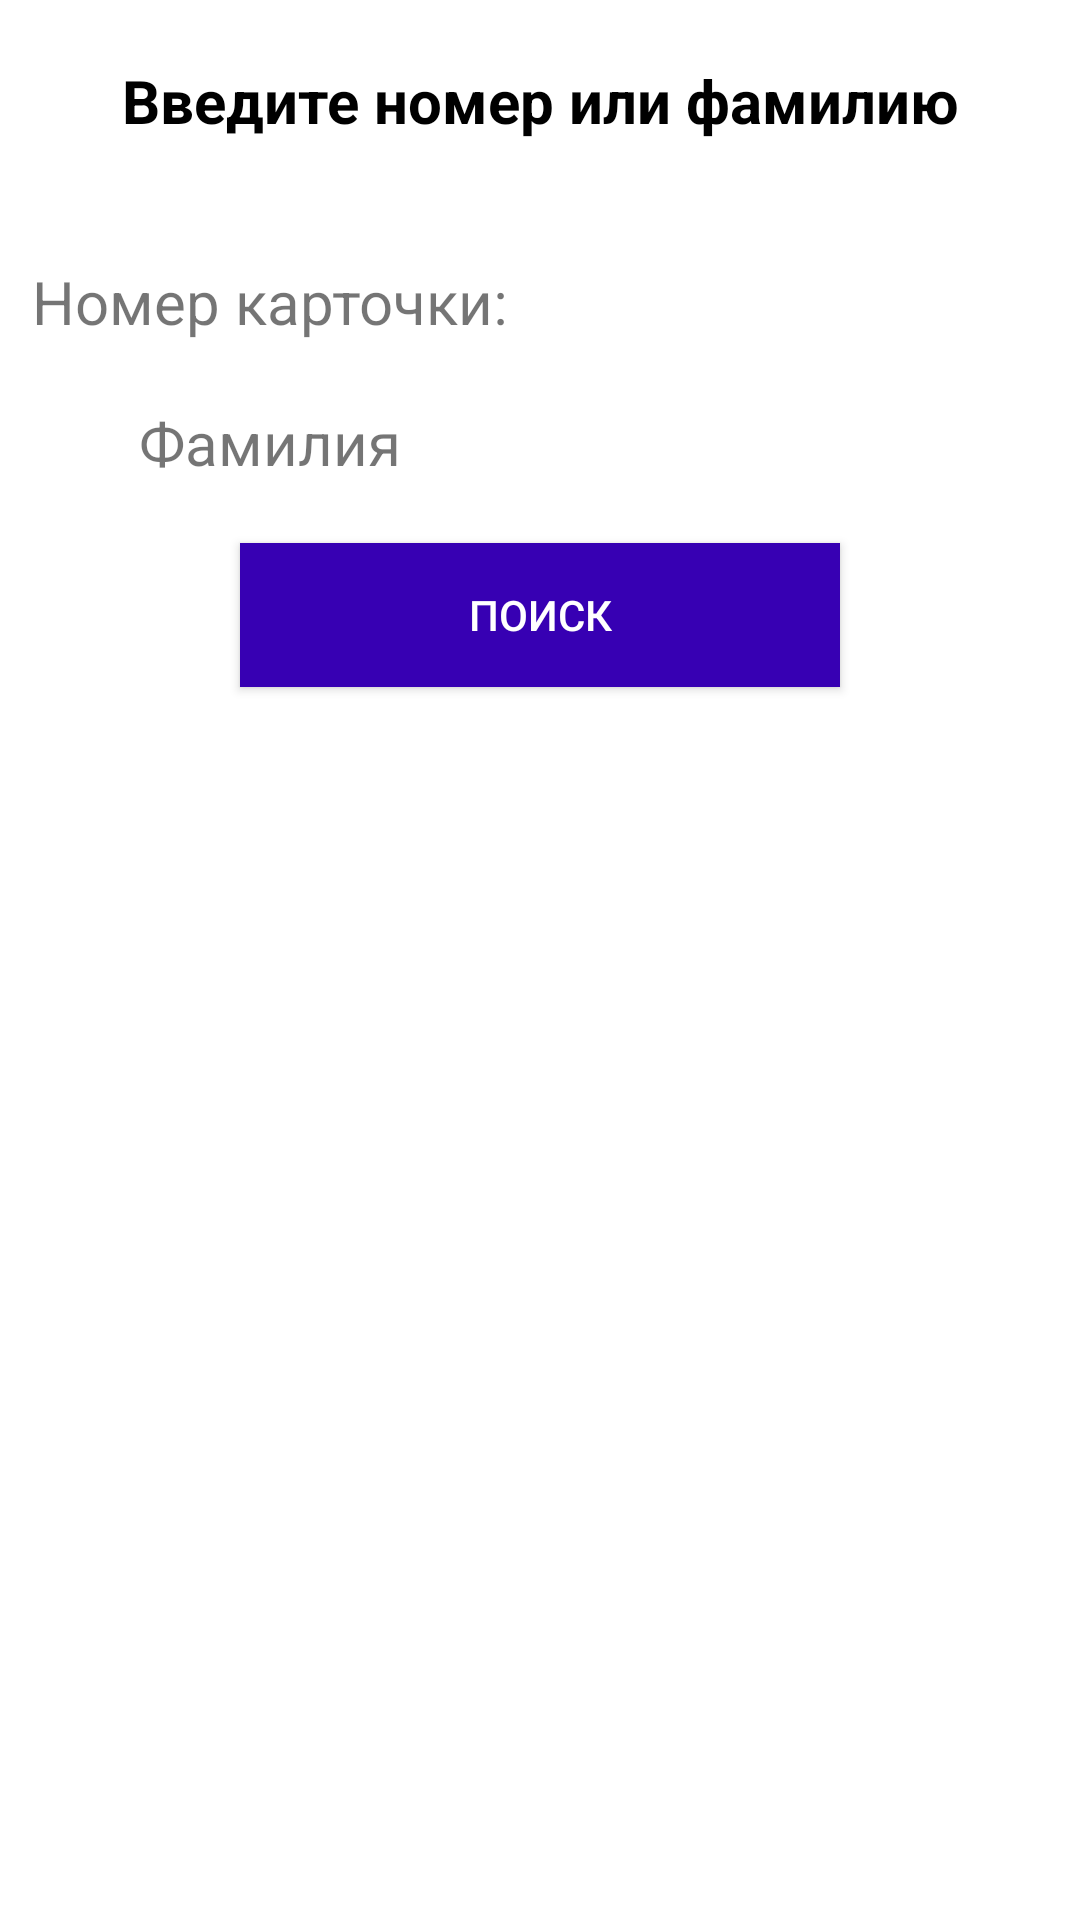

Layout XML and referenced resources for this Android screen:
<!-- AndroidManifest.xml: application theme AppTheme -->
<!-- res/layout/activity_search_person.xml -->
<androidx.constraintlayout.widget.ConstraintLayout xmlns:android="http://schemas.android.com/apk/res/android"
    xmlns:app="http://schemas.android.com/apk/res-auto"
    xmlns:tools="http://schemas.android.com/tools"
    android:layout_width="match_parent"
    android:layout_height="match_parent"
    tools:context="ru.maximumdance.passcontrol.PersonSearchActivity"
    android:orientation="vertical">


    <TextView
        android:id="@+id/searchTitle"
        android:layout_width="wrap_content"
        android:layout_height="wrap_content"
        app:layout_constraintLeft_toLeftOf="parent"
        app:layout_constraintRight_toRightOf="parent"
        app:layout_constraintTop_toTopOf="parent"
        android:textAlignment="center"
        android:textColor="#000000"
        android:textStyle="bold"
        android:padding="@dimen/header_text_padding"
        android:textSize="@dimen/header_text_size"
        android:text="@string/search_title"
        />

    <androidx.constraintlayout.widget.Guideline
        android:id="@+id/userGuidelineCenter"
        android:layout_width="wrap_content"
        android:layout_height="wrap_content"
        android:orientation="vertical"
        app:layout_constraintGuide_percent="0.5" />


    <TextView
        android:id="@+id/searchСardNumberLabel"
        android:layout_width="wrap_content"
        android:layout_height="wrap_content"
        android:layout_marginTop="20dp"
        app:layout_constraintLeft_toLeftOf="parent"
        app:layout_constraintRight_toRightOf="@id/userGuidelineCenter"
        app:layout_constraintTop_toBottomOf="@+id/searchTitle"
        android:text="@string/person_cardnum"
        android:textSize="@dimen/edit_text_size"/>


    <EditText
        android:id="@+id/searchСardNumberText"
        android:layout_width="200dp"
        android:layout_height="wrap_content"
        android:layout_marginTop="20dp"
        android:background="#FFFFFF"
        app:layout_constraintLeft_toLeftOf="@id/userGuidelineCenter"
        app:layout_constraintRight_toRightOf="parent"
        app:layout_constraintTop_toBottomOf="@+id/searchTitle"
        android:textSize="@dimen/edit_text_size"

        android:inputType="number"
        />


    <TextView
        android:id="@+id/searchLastNameLabel"
        android:layout_width="wrap_content"
        android:layout_height="wrap_content"
        android:layout_marginTop="20dp"
        app:layout_constraintLeft_toLeftOf="parent"
        app:layout_constraintRight_toRightOf="@id/userGuidelineCenter"
        app:layout_constraintTop_toBottomOf="@+id/searchСardNumberLabel"
        android:text="@string/person_lastname"
        android:textSize="@dimen/edit_text_size"/>


    <EditText
        android:id="@+id/searchLastNameText"
        android:layout_width="200dp"
        android:layout_height="wrap_content"
        android:layout_marginTop="20dp"
        android:background="#FFFFFF"
        app:layout_constraintLeft_toLeftOf="@id/userGuidelineCenter"
        app:layout_constraintRight_toRightOf="parent"
        app:layout_constraintTop_toBottomOf="@+id/searchСardNumberText"
        android:textSize="@dimen/edit_text_size"
        android:inputType="text"
        />


    <Button
        android:id="@+id/searchUserButton"
        android:layout_width="200dp"
        android:layout_height="wrap_content"
        android:layout_marginTop="20dp"
        android:background="@color/colorPrimaryDark"
        android:orientation="horizontal"
        android:text="@string/person_search_button"
        android:textColor="#FFFFFF"
        app:layout_constraintLeft_toLeftOf="parent"
        app:layout_constraintRight_toRightOf="parent"
        app:layout_constraintTop_toBottomOf="@+id/searchLastNameText" />



<ScrollView
    android:layout_width="wrap_content"
    android:layout_height="200dp"
    android:layout_marginTop="20dp"
    app:layout_constraintTop_toBottomOf="@+id/searchUserButton"
    >
    <ListView
        android:id="@+id/userList"
        android:layout_width="match_parent"
        android:layout_height="300dp"
        android:layout_marginTop="20dp"
        android:layout_alignParentLeft="true"
        android:layout_alignParentTop="true"

        />
</ScrollView>

</androidx.constraintlayout.widget.ConstraintLayout>
<!-- resources referenced by this layout -->
<resources>
  <dimen name="edit_text_size">20dp</dimen>
  <dimen name="header_text_padding">20dp</dimen>
  <dimen name="header_text_size">20sp</dimen>
  <string name="person_cardnum">Номер карточки:</string>
  <string name="person_lastname">Фамилия</string>
  <string name="person_search_button">Поиск</string>
  <string name="search_title">Введите номер или фамилию</string>
  <!-- not gathered from this repository: default colours our renderer supplied (Android Studio template values) -->
  <color name="colorPrimaryDark">#FF3700B3</color>
</resources>
